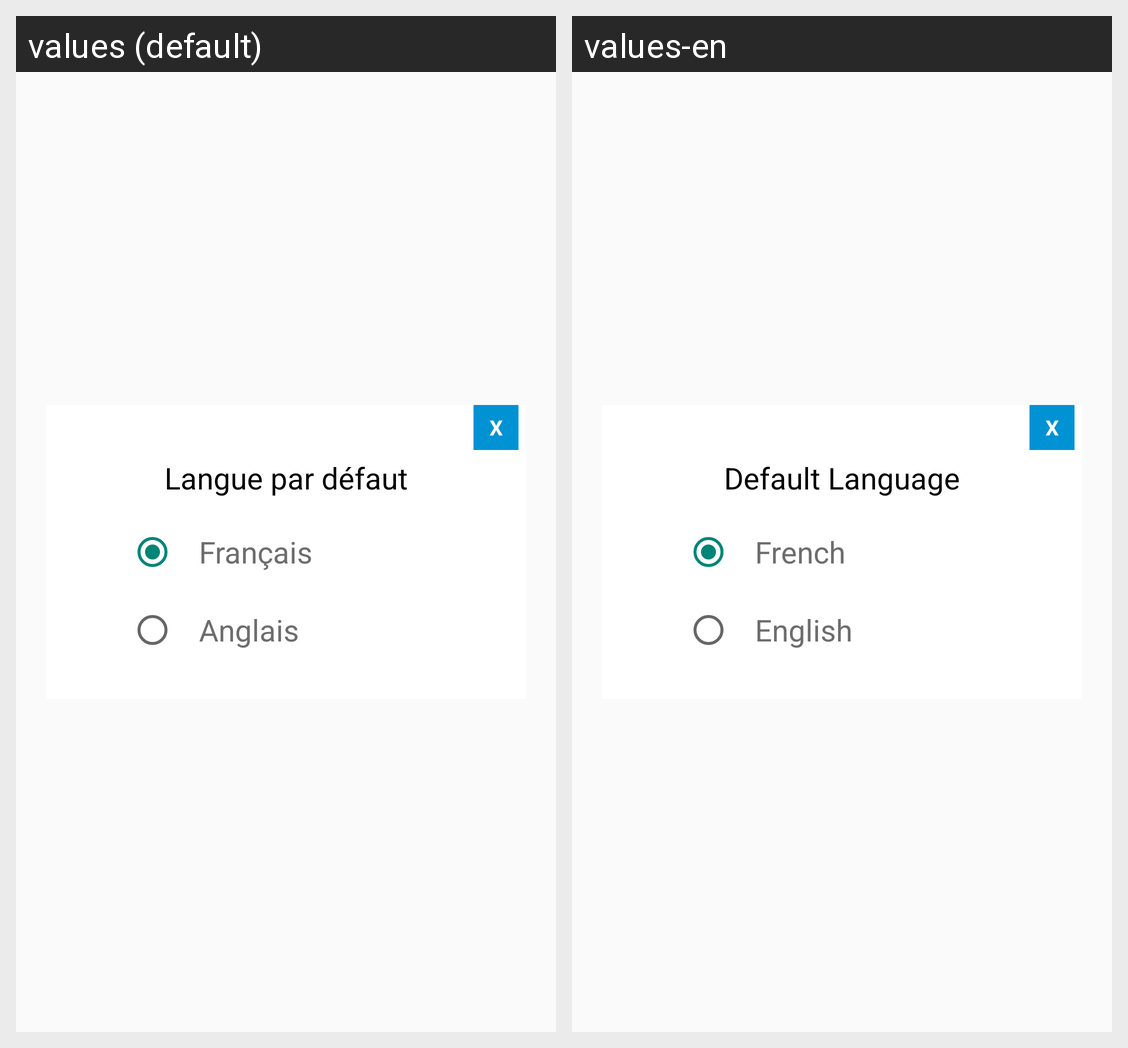

The Android screen above is rendered under two locales of the same app. Produce the string resources it draws, with the default and per-locale values.
Android screen res/layout/layout_dialog_change_language.xml rendered under 2 locales, left to right: values (default), values-en. Device: Nexus 5 (rendered at 1080×1920; each locale shown at half size, 540×960, under a caption strip naming it); theme Theme.LIGHT_PROJECT_MOBILE.
Strings drawn on this screen, with the default value and each locale's value (text and hints the layout hard-codes, and strings that could not be matched under every locale, appear in the picture but are not listed):

defaultlangue
  values: Langue par défaut
  values-en: Default Language

francais
  values: Français
  values-en: French

anglais
  values: Anglais
  values-en: English
